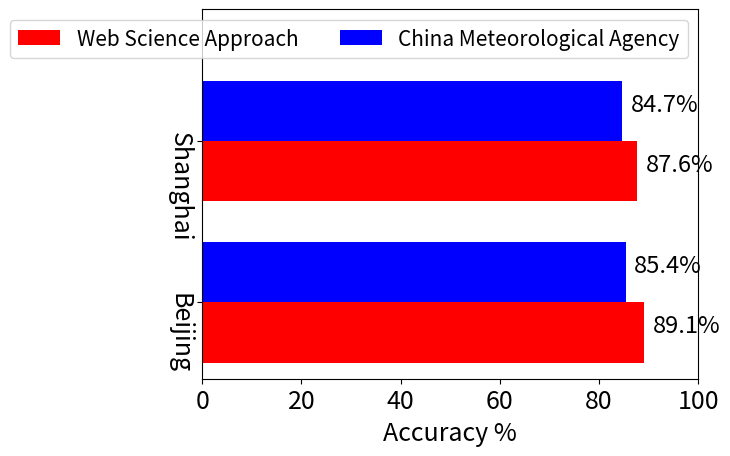

This figure's Python source:
import matplotlib.pyplot as plt 
import numpy as np 

def autolabel(rects):
    for i,rect in enumerate(rects):
        width = rect.get_width()
        height = rect.get_height()
        plt.text(1.02*width,rect.get_y()+height/2., '%.1f%%'%float(width),fontsize=17)

if __name__ == '__main__':
    width = 0.13

    font = {'size':18}
    plt.rc('font',**font)

    x1 = np.array([89.1,87.6])
    x2 = np.array([85.4,84.7])
    y=np.array([0,0.35])
    name=np.array(['Beijing','Shanghai'])
    rects1 = plt.barh(y,x1,width,color='r',align='center')
    rects2 = plt.barh(y+width,x2,width,color='b',align='center')
    autolabel(rects1)
    autolabel(rects2)
    plt.xlim([0,100])
    plt.ylim([-0.1,0.7])
    plt.xlabel('Accuracy %')
    plt.yticks(y+width/2,name,rotation=-90)
    plt.legend(['Web Science Approach','China Meteorological Agency'],loc=1, ncol=2,fontsize=15)

    plt.show()
